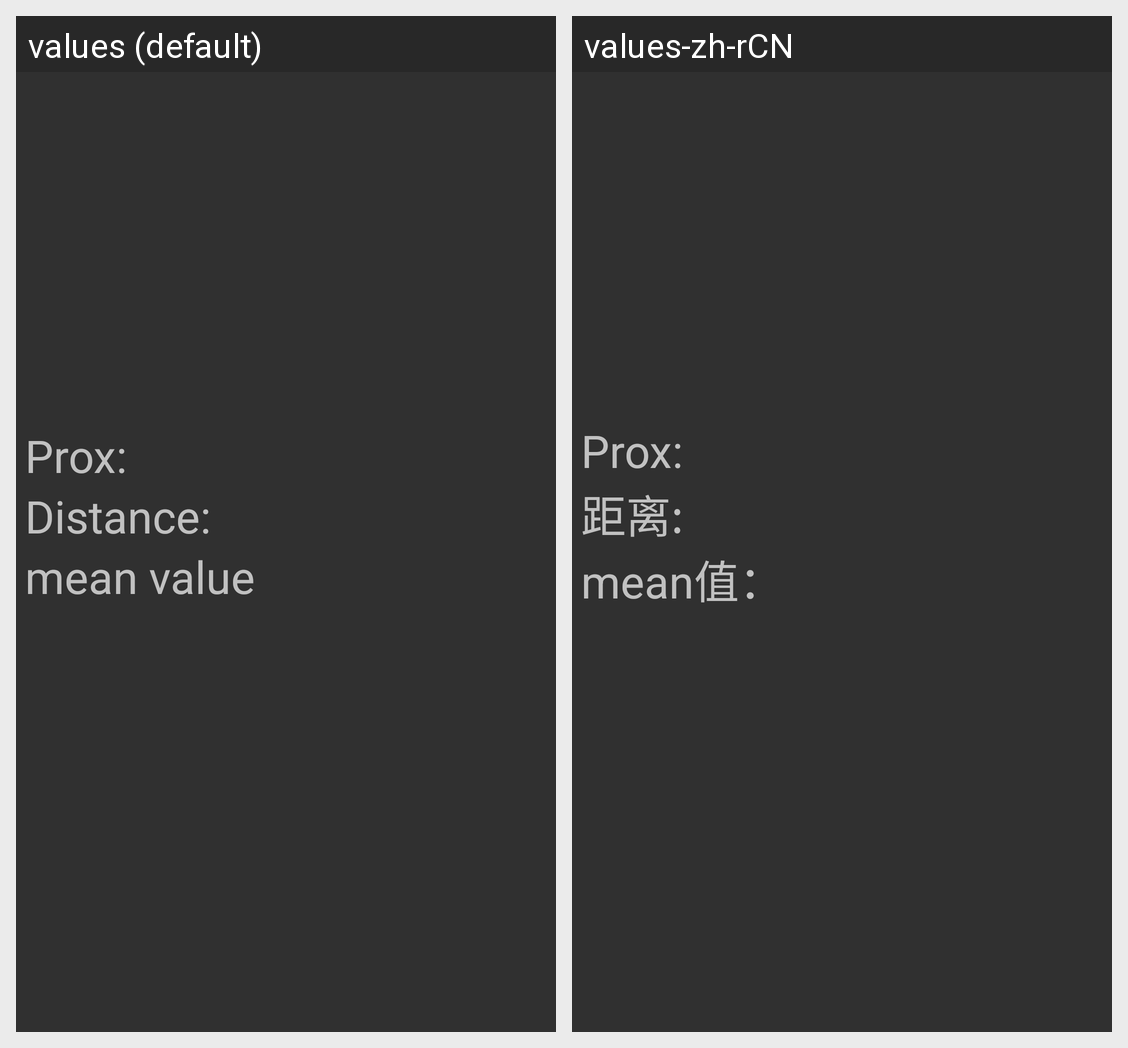

For this localized Android screen grid, give each drawn string resource with its value in every locale shown.
Android screen res/layout/proximity_fun_test.xml rendered under 2 locales, left to right: values (default), values-zh-rCN. Device: Nexus 5 (rendered at 1080×1920; each locale shown at half size, 540×960, under a caption strip naming it); theme android:Theme.Material.
Strings drawn on this screen, with the default value and each locale's value (text and hints the layout hard-codes, and strings that could not be matched under every locale, appear in the picture but are not listed):

proximity_sensor_prox
  values: Prox:
  values-zh-rCN: Prox:

proximity_sensor_dis
  values: Distance:
  values-zh-rCN: 距离:

proximity_sensor_mean
  values: mean value
  values-zh-rCN: mean值：
